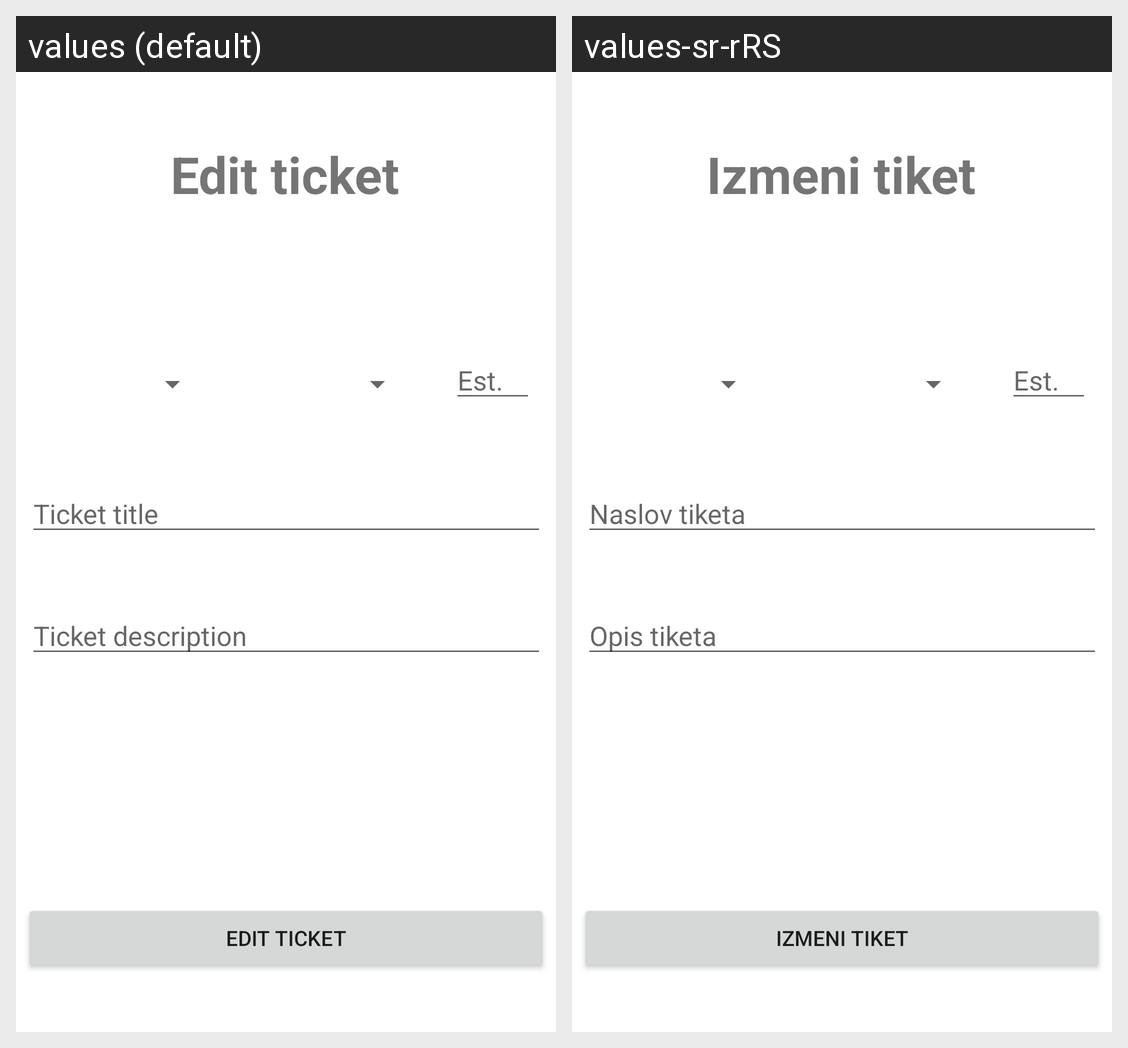

The Android screen above is rendered under two locales of the same app. Produce the string resources it draws, with the default and per-locale values.
Android screen res/layout/fragment_edit_ticket.xml rendered under 2 locales, left to right: values (default), values-sr-rRS. Device: Nexus 5 (rendered at 1080×1920; each locale shown at half size, 540×960, under a caption strip naming it); theme Theme.Projekat1.
Strings drawn on this screen, with the default value and each locale's value (text and hints the layout hard-codes, and strings that could not be matched under every locale, appear in the picture but are not listed):

edit_ticket
  values: Edit ticket
  values-sr-rRS: Izmeni tiket

ticket_title
  values: Ticket title
  values-sr-rRS: Naslov tiketa

ticket_description
  values: Ticket description
  values-sr-rRS: Opis tiketa
